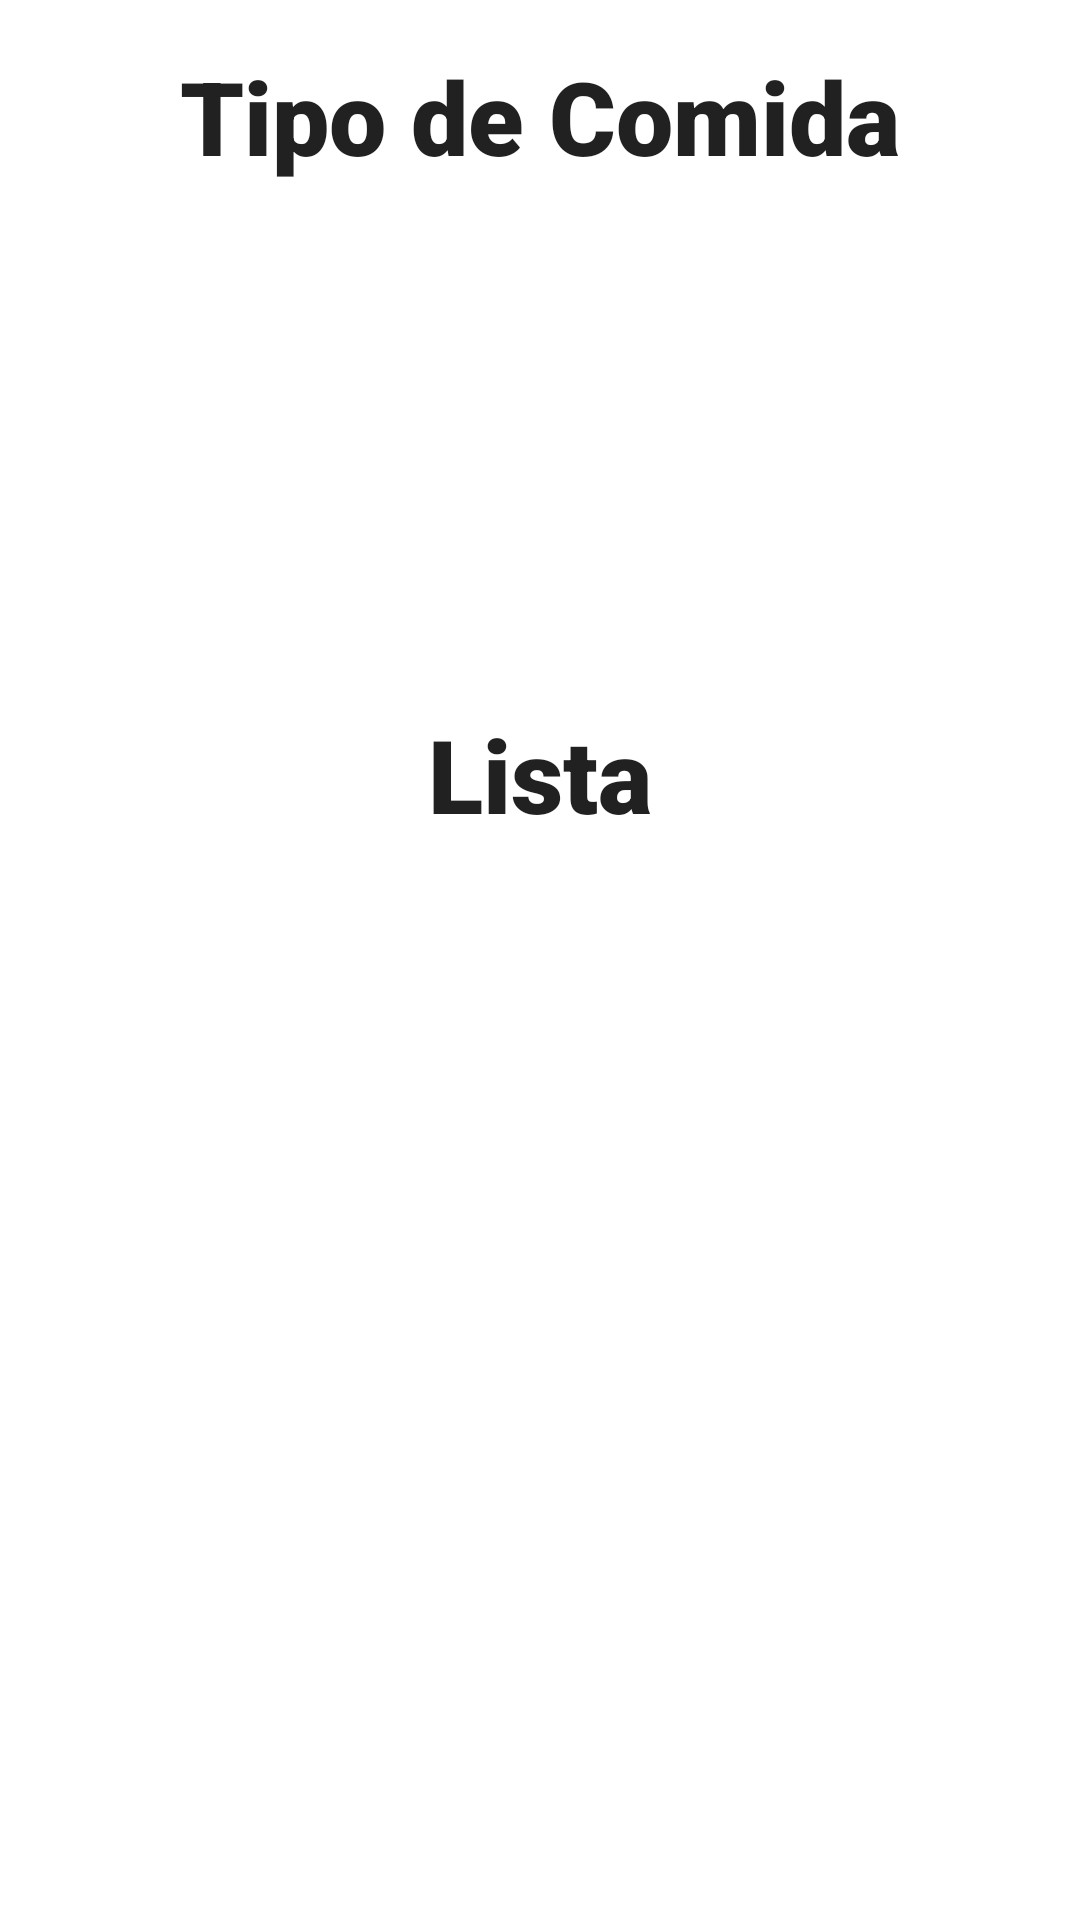

Reconstruct the res/layout file that produces this screen, plus the resources it refers to.
<!-- AndroidManifest.xml: application theme Theme.ListViewTarea -->
<!-- res/layout/activity_lista.xml -->
<?xml version="1.0" encoding="utf-8"?>
<androidx.constraintlayout.widget.ConstraintLayout xmlns:android="http://schemas.android.com/apk/res/android"
    xmlns:app="http://schemas.android.com/apk/res-auto"
    xmlns:tools="http://schemas.android.com/tools"
    android:layout_width="match_parent"
    android:layout_height="match_parent"
    tools:context=".ListaActivity">

    <ListView
        android:id="@+id/lista"
        android:layout_width="359dp"
        android:layout_height="381dp"
        android:layout_marginTop="16dp"
        app:layout_constraintEnd_toEndOf="parent"
        app:layout_constraintStart_toStartOf="parent"
        app:layout_constraintTop_toBottomOf="@+id/txtLista" />

    <ImageView
        android:id="@+id/imgHead"
        android:layout_width="298dp"
        android:layout_height="142dp"
        android:layout_marginTop="16dp"
        android:contentDescription="Imagen de Tipo de Comida"
        app:layout_constraintEnd_toEndOf="parent"
        app:layout_constraintStart_toStartOf="parent"
        app:layout_constraintTop_toBottomOf="@+id/txtTipo"
        tools:srcCompat="@tools:sample/avatars" />

    <TextView
        android:id="@+id/txtTipo"
        android:layout_width="wrap_content"
        android:layout_height="wrap_content"
        android:layout_marginTop="16dp"
        android:fontFamily="sans-serif-black"
        android:text="Tipo de Comida"
        android:textAppearance="@style/TextAppearance.AppCompat.Body2"
        android:textSize="34sp"
        android:typeface="normal"
        app:layout_constraintEnd_toEndOf="parent"
        app:layout_constraintStart_toStartOf="parent"
        app:layout_constraintTop_toTopOf="parent" />

    <TextView
        android:id="@+id/txtLista"
        android:layout_width="wrap_content"
        android:layout_height="wrap_content"
        android:layout_marginTop="16dp"
        android:fontFamily="sans-serif-black"
        android:text="Lista"
        android:textAppearance="@style/TextAppearance.AppCompat.Body2"
        android:textSize="34sp"
        app:layout_constraintEnd_toEndOf="parent"
        app:layout_constraintStart_toStartOf="parent"
        app:layout_constraintTop_toBottomOf="@+id/imgHead" />
</androidx.constraintlayout.widget.ConstraintLayout>
<!-- resources referenced by this layout -->
<resources>
  <style name="Theme.ListViewTarea" parent="Theme.MaterialComponents.DayNight.DarkActionBar">
          
          <item name="colorPrimary">@color/purple_500</item>
          <item name="colorPrimaryVariant">@color/purple_700</item>
          <item name="colorOnPrimary">@color/white</item>
          
          <item name="colorSecondary">@color/teal_200</item>
          <item name="colorSecondaryVariant">@color/teal_700</item>
          <item name="colorOnSecondary">@color/black</item>
          
          <item name="android:statusBarColor" tools:targetApi="l">?attr/colorPrimaryVariant</item>
          
      </style>
  <!-- not gathered from this repository: default colours our renderer supplied (Android Studio template values) -->
  <color name="purple_500">#FF6200EE</color>
  <color name="purple_700">#FF3700B3</color>
  <color name="teal_200">#FF03DAC5</color>
  <color name="teal_700">#FF018786</color>
  <color name="black">#FF000000</color>
  <color name="white">#FFFFFFFF</color>
</resources>
